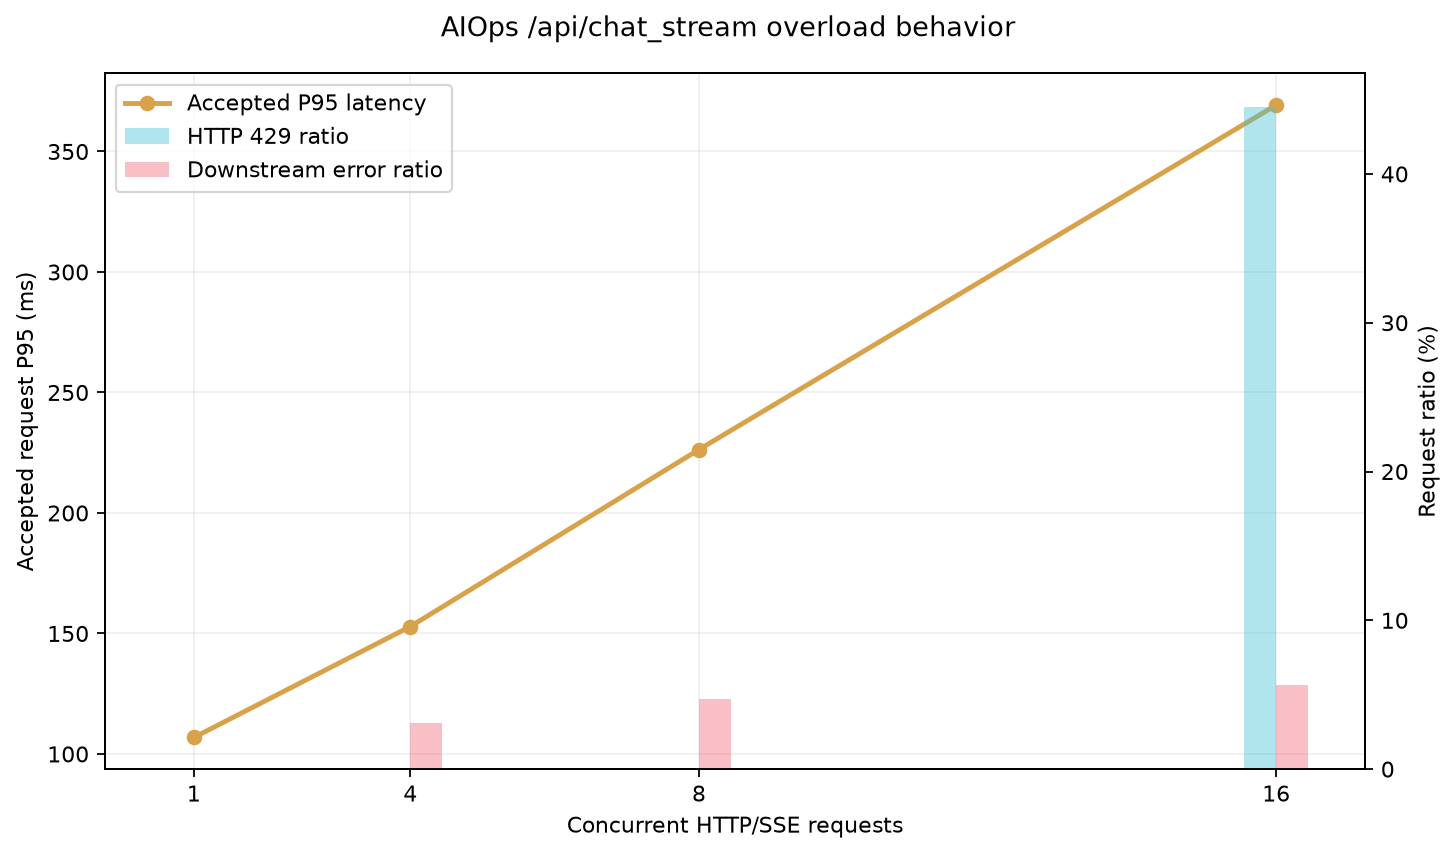

Values plotted in this chart, from the file beside it:
concurrency, requests, accepted, rejected, downstream_errors, rejection_rate, downstream_error_rate, throughput_rps, p50_ms, p95_ms, accepted_p50_ms, accepted_p95_ms, memory_delta_mb, sse_events
1, 8, 8, 0, 0, 0.0, 0.0, 9.85, 102.6, 106.8, 102.6, 106.8, 0.52, 8
4, 32, 32, 0, 1, 0.0, 0.0312, 32.97, 112.9, 152.9, 112.9, 152.9, 0.336, 32
8, 64, 64, 0, 3, 0.0, 0.0469, 51.29, 135.6, 226.3, 135.6, 226.3, 0.859, 64
16, 128, 71, 57, 4, 0.4453, 0.0563, 66.09, 153.5, 279.4, 173, 369.3, 1.0, 71
